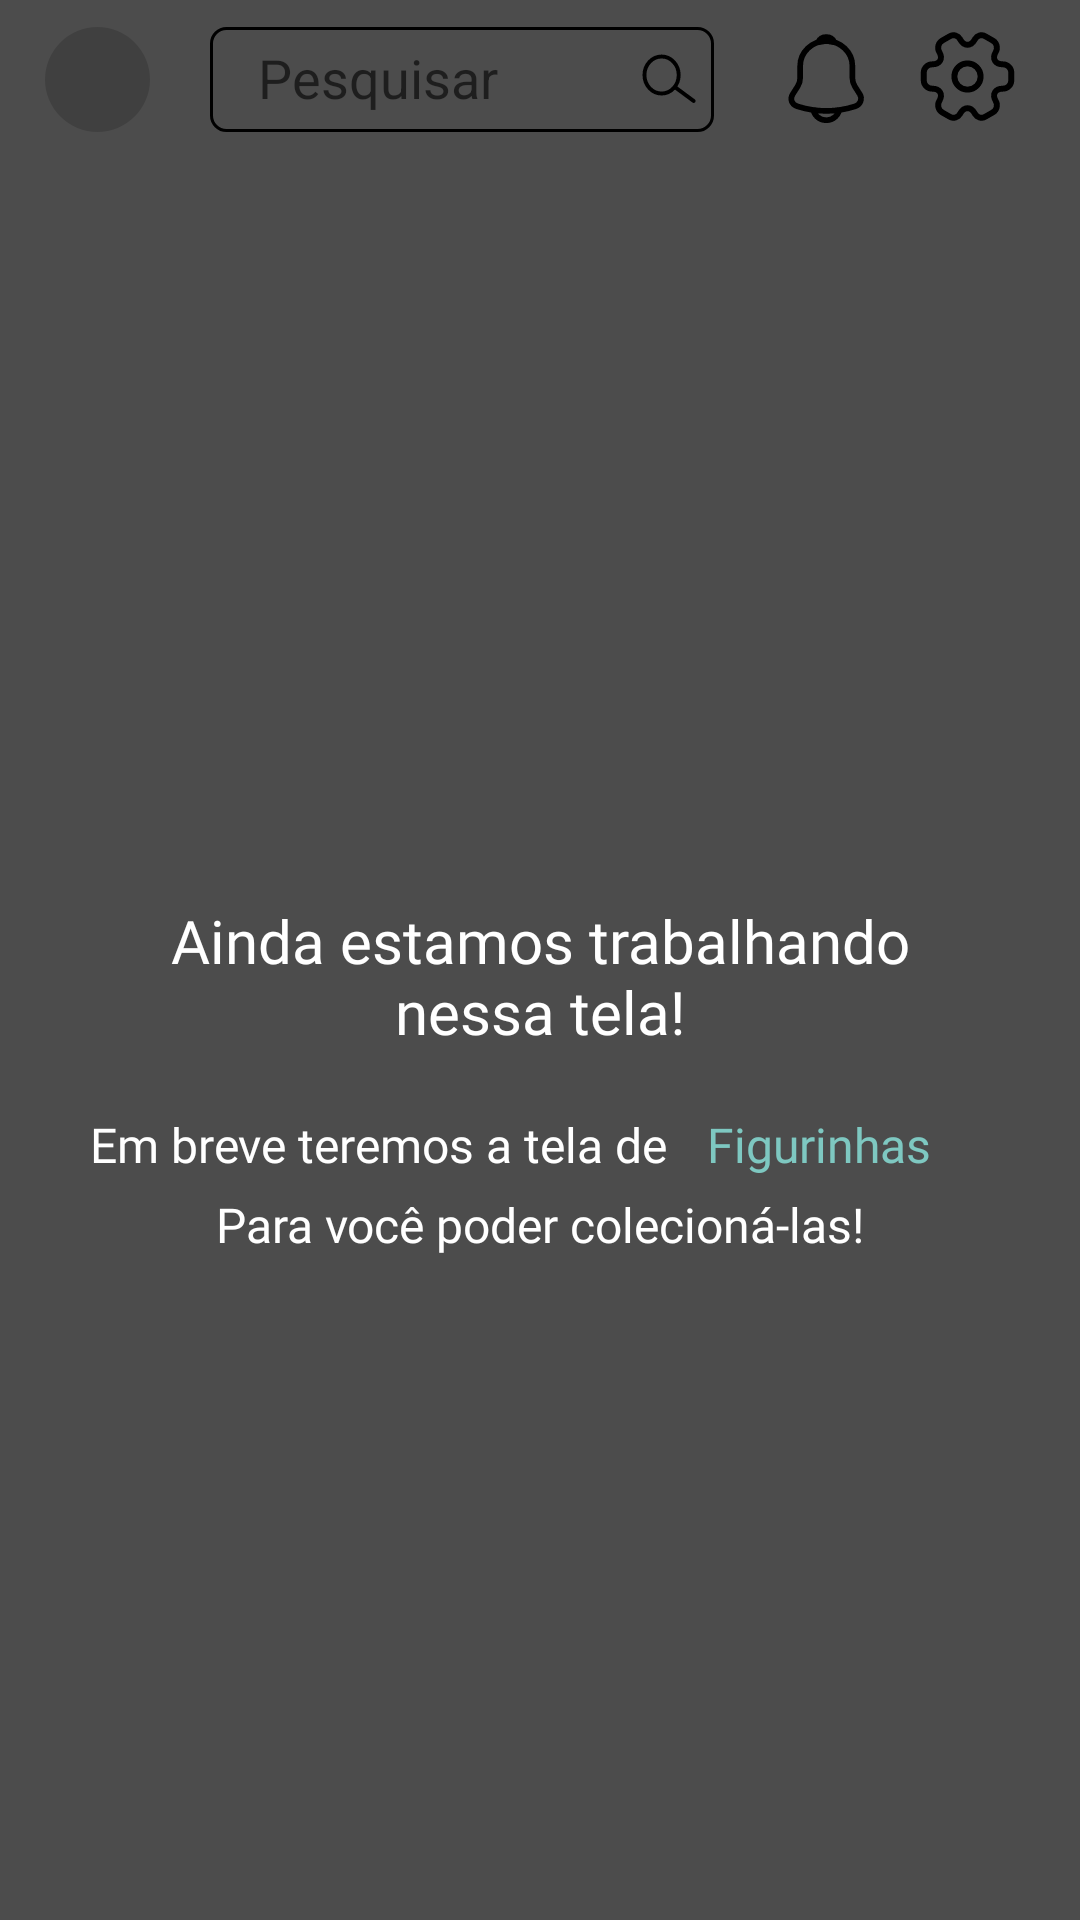

Layout XML and referenced resources for this Android screen:
<!-- AndroidManifest.xml: application theme Theme.FragmentAndroid -->
<!-- res/layout/fragment_tela_figurinhas.xml -->
<?xml version="1.0" encoding="utf-8"?>
<androidx.constraintlayout.widget.ConstraintLayout xmlns:android="http://schemas.android.com/apk/res/android"
    xmlns:app="http://schemas.android.com/apk/res-auto"
    xmlns:tools="http://schemas.android.com/tools"
    android:id="@+id/frameLayout4"
    android:layout_width="match_parent"
    android:layout_height="match_parent"
    tools:context=".Telas.TelasPrincipais.TelaFigurinhasFragment">

    <include
        android:id="@+id/include8"
        layout="@layout/toolbar_primaria"
        android:layout_width="0dp"
        android:layout_height="wrap_content"
        app:layout_constraintEnd_toEndOf="parent"
        app:layout_constraintStart_toStartOf="parent"
        app:layout_constraintTop_toTopOf="parent" />

    <androidx.constraintlayout.widget.ConstraintLayout
        android:layout_width="0dp"
        android:layout_height="match_parent"
        android:background="#B3000000"
        app:layout_constraintBottom_toBottomOf="parent"
        app:layout_constraintEnd_toEndOf="parent"
        app:layout_constraintHorizontal_bias="0.0"
        app:layout_constraintStart_toStartOf="parent"
        app:layout_constraintTop_toTopOf="parent"
        app:layout_constraintVertical_bias="0.0">

        <TextView
            android:id="@+id/textView22"
            android:layout_width="0dp"
            android:layout_height="wrap_content"
            android:layout_marginStart="40dp"
            android:layout_marginTop="5dp"
            android:layout_marginEnd="40dp"
            android:fontFamily="@font/spartan_bold"
            android:text="Para você poder colecioná-las!"
            android:textAlignment="center"
            android:textColor="#FFFFFF"
            android:textSize="16sp"
            app:layout_constraintEnd_toEndOf="parent"
            app:layout_constraintStart_toStartOf="parent"
            app:layout_constraintTop_toBottomOf="@+id/textView20" />

        <TextView
            android:id="@+id/textView21"
            android:layout_width="0dp"
            android:layout_height="wrap_content"
            android:layout_marginTop="20dp"
            android:layout_marginEnd="40dp"
            android:fontFamily="@font/spartan_bold"
            android:text="Figurinhas"
            android:textAlignment="center"
            android:textColor="#7EC8C1"
            android:textSize="16sp"
            app:layout_constraintEnd_toEndOf="parent"
            app:layout_constraintStart_toEndOf="@+id/textView20"
            app:layout_constraintTop_toBottomOf="@+id/textView19" />

        <TextView
            android:id="@+id/textView19"
            android:layout_width="0dp"
            android:layout_height="wrap_content"
            android:layout_marginStart="40dp"
            android:layout_marginTop="300dp"
            android:layout_marginEnd="40dp"
            android:fontFamily="@font/spartan_bold"
            android:text="Ainda estamos trabalhando nessa tela!"
            android:textAlignment="center"
            android:textColor="#FFFFFF"
            android:textSize="20sp"
            app:layout_constraintEnd_toEndOf="parent"
            app:layout_constraintStart_toStartOf="parent"
            app:layout_constraintTop_toTopOf="parent" />

        <TextView
            android:id="@+id/textView20"
            android:layout_width="0dp"
            android:layout_height="wrap_content"
            android:layout_marginStart="30dp"
            android:layout_marginTop="20dp"
            android:fontFamily="@font/spartan_bold"
            android:text="Em breve teremos a tela de "
            android:textAlignment="center"
            android:textColor="#FFFFFF"
            android:textSize="16sp"
            app:layout_constraintStart_toStartOf="parent"
            app:layout_constraintTop_toBottomOf="@+id/textView19" />
    </androidx.constraintlayout.widget.ConstraintLayout>

</androidx.constraintlayout.widget.ConstraintLayout>
<!-- res/layout/toolbar_primaria.xml (included above) -->
<androidx.constraintlayout.widget.ConstraintLayout xmlns:android="http://schemas.android.com/apk/res/android"
    xmlns:app="http://schemas.android.com/apk/res-auto"
    xmlns:tools="http://schemas.android.com/tools"
    android:layout_width="match_parent"
    android:layout_height="50dp">

    <com.google.android.material.imageview.ShapeableImageView
        android:id="@+id/imgPerfilToolbar"
        android:layout_width="35dp"
        android:layout_height="35dp"
        android:layout_marginStart="15dp"
        android:layout_marginTop="9dp"
        android:background="#D8D8D8"
        android:src="@drawable/profilecircle"
        app:layout_constraintStart_toStartOf="parent"
        app:layout_constraintTop_toTopOf="parent"
        app:shapeAppearanceOverlay="@style/circular" />

    <androidx.appcompat.widget.SearchView
        android:id="@+id/pesquisar"
        android:layout_width="0dp"
        android:layout_height="35dp"
        android:layout_marginStart="20dp"
        android:layout_marginTop="9dp"
        android:layout_marginEnd="20dp"
        android:background="@drawable/fundo_pesquisa_toolbar"
        android:focusable="true"
        android:iconifiedByDefault="false"
        android:layoutDirection="rtl"
        app:layout_constraintEnd_toStartOf="@+id/imgPerfilToolbar"
        app:layout_constraintStart_toEndOf="@+id/iconNotifiToolbar"
        app:layout_constraintTop_toTopOf="parent"
        app:queryHint="Pesquisar"
        app:searchHintIcon="@null"
        app:searchIcon="@null" />

    <ImageView
        android:id="@+id/iconLupa"
        android:layout_width="wrap_content"
        android:layout_height="wrap_content"
        android:layout_marginTop="17dp"
        android:layout_marginEnd="25dp"
        android:src="@drawable/iconlupa"
        app:layout_constraintEnd_toStartOf="@+id/iconNotifiToolbar"
        app:layout_constraintTop_toTopOf="parent" />

    <ImageView
        android:id="@+id/iconNotifiToolbar"
        android:layout_width="35dp"
        android:layout_height="35dp"
        android:layout_marginTop="9dp"
        android:layout_marginEnd="12dp"
        android:src="@drawable/iconsinotoolbarprimar"
        app:layout_constraintEnd_toStartOf="@+id/iconConfigToolbar"
        app:layout_constraintTop_toTopOf="parent" />

    <ImageView
        android:id="@+id/iconConfigToolbar"
        android:layout_width="35dp"
        android:layout_height="35dp"
        android:layout_marginTop="8dp"
        android:layout_marginEnd="20dp"
        android:src="@drawable/iconconfigtoolbarprimar"
        app:layout_constraintEnd_toEndOf="parent"
        app:layout_constraintTop_toTopOf="parent" />

</androidx.constraintlayout.widget.ConstraintLayout>
<!-- resources referenced by this layout -->
<resources>
  <!-- drawable fundo_pesquisa_toolbar (drawable) -->
  <shape xmlns:android="http://schemas.android.com/apk/res/android">
      <solid android:color="@android:color/white"/>
      <corners android:radius="5dp"/>
      <stroke android:width="1dp" android:color="@android:color/black"/>
  </shape>
  <!-- drawable iconlupa (drawable) -->
  <vector xmlns:android="http://schemas.android.com/apk/res/android"
      android:width="20dp"
      android:height="19dp"
      android:viewportWidth="17"
      android:viewportHeight="16">
    <path
        android:pathData="M11.25,6.743C11.25,9.644 9.047,11.936 6.4,11.936C3.753,11.936 1.55,9.644 1.55,6.743C1.55,3.843 3.753,1.55 6.4,1.55C9.047,1.55 11.25,3.843 11.25,6.743Z"
        android:strokeWidth="1.1"
        android:fillColor="#00000000"
        android:strokeColor="#000000"/>
    <path
        android:pathData="M15.173,14.476C15.418,14.655 15.761,14.601 15.938,14.355C16.116,14.109 16.062,13.763 15.817,13.584L15.173,14.476ZM9.678,10.446L15.173,14.476L15.817,13.584L10.322,9.554L9.678,10.446Z"
        android:fillColor="#000000"/>
  </vector>
  <!-- drawable iconsinotoolbarprimar (drawable) -->
  <vector xmlns:android="http://schemas.android.com/apk/res/android"
      android:width="30dp"
      android:height="29dp"
      android:viewportWidth="30"
      android:viewportHeight="29">
    <path
        android:pathData="M14.935,3.456C10.823,3.456 7.481,6.651 7.481,10.583V14.015C7.481,14.74 7.157,15.845 6.772,16.462L5.343,18.731C4.461,20.132 5.07,21.688 6.685,22.211C12.04,23.921 17.818,23.921 23.173,22.211C24.676,21.736 25.335,20.037 24.515,18.731L23.086,16.462C22.713,15.845 22.39,14.74 22.39,14.015V10.583C22.39,6.663 19.035,3.456 14.935,3.456Z"
        android:strokeWidth="1.62322"
        android:fillColor="#00000000"
        android:strokeColor="#000000"
        android:strokeLineCap="round"/>
    <path
        android:pathData="M17.233,3.801C16.848,3.694 16.45,3.611 16.04,3.563C14.847,3.421 13.704,3.504 12.636,3.801C12.996,2.922 13.891,2.304 14.934,2.304C15.978,2.304 16.872,2.922 17.233,3.801Z"
        android:strokeLineJoin="round"
        android:strokeWidth="1.62322"
        android:fillColor="#00000000"
        android:strokeColor="#000000"
        android:strokeLineCap="round"/>
    <path
        android:pathData="M18.661,22.639C18.661,24.598 16.983,26.202 14.933,26.202C13.915,26.202 12.97,25.798 12.299,25.157C11.628,24.515 11.206,23.612 11.206,22.639"
        android:strokeWidth="1.62322"
        android:fillColor="#00000000"
        android:strokeColor="#000000"/>
  </vector>
  <style name="circular" parent="">
          <item name="cornerFamily">rounded</item>
          <item name="cornerSize">50%</item>
          <item name="color">@color/white</item>
      </style>
  <style name="Theme.FragmentAndroid" parent="Theme.MaterialComponents.DayNight.NoActionBar">
          
          <item name="colorPrimary">#8D0EC8</item>
          <item name="colorPrimaryVariant">#000000</item>
          <item name="colorOnPrimary">@color/black</item>
          
          <item name="colorSecondary">#8D0EC8</item>
          <item name="colorSecondaryVariant">#00CB75F3</item>
          <item name="colorOnSecondary">@color/black</item>
          
          <item name="android:statusBarColor">?attr/colorPrimaryVariant</item>
          
      </style>
  <color name="white">#FFFFFFFF</color>
  <color name="black">#FF000000</color>
</resources>
